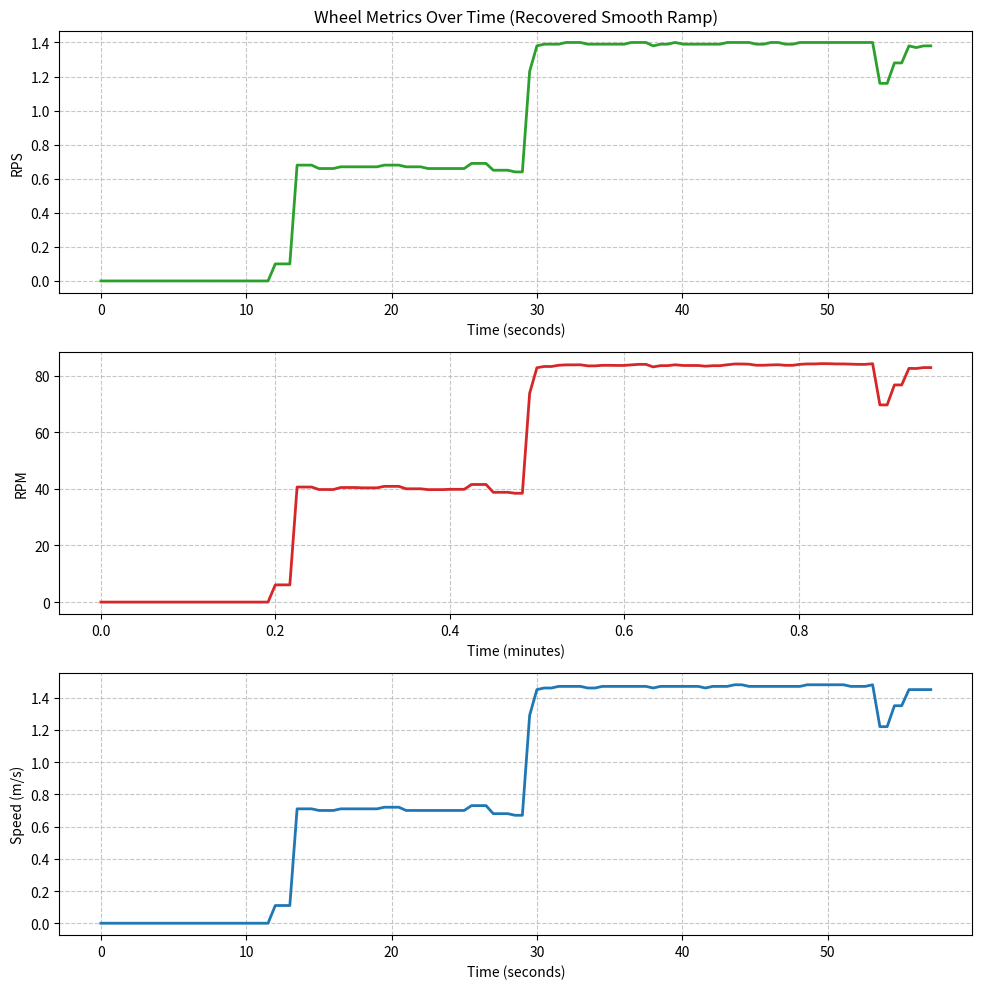

Generate this figure with matplotlib:
import matplotlib.pyplot as plt

# The raw output pasted from your terminal
raw_data = """
Arming motors... (Ctrl+C to stop early)
Time: 000.0s | Target Power: 000.0% | RPM: 00.00 | RPS: 0.00 | Speed: 0.00 m/s
Time: 000.5s | Target Power: 000.0% | RPM: 00.00 | RPS: 0.00 | Speed: 0.00 m/s
Time: 001.0s | Target Power: 000.0% | RPM: 00.00 | RPS: 0.00 | Speed: 0.00 m/s
Time: 001.5s | Target Power: 000.0% | RPM: 00.00 | RPS: 0.00 | Speed: 0.00 m/s
Time: 002.0s | Target Power: 000.0% | RPM: 00.00 | RPS: 0.00 | Speed: 0.00 m/s
Time: 002.5s | Target Power: 000.0% | RPM: 00.00 | RPS: 0.00 | Speed: 0.00 m/s
Time: 003.0s | Target Power: 000.0% | RPM: 00.00 | RPS: 0.00 | Speed: 0.00 m/s
Time: 003.5s | Target Power: 000.6% | RPM: 00.00 | RPS: 0.00 | Speed: 0.00 m/s
Time: 004.0s | Target Power: 001.2% | RPM: 00.00 | RPS: 0.00 | Speed: 0.00 m/s
Time: 004.5s | Target Power: 001.8% | RPM: 00.00 | RPS: 0.00 | Speed: 0.00 m/s
Time: 005.0s | Target Power: 002.4% | RPM: 00.00 | RPS: 0.00 | Speed: 0.00 m/s
Time: 005.5s | Target Power: 003.0% | RPM: 00.00 | RPS: 0.00 | Speed: 0.00 m/s
Time: 006.0s | Target Power: 003.6% | RPM: 00.00 | RPS: 0.00 | Speed: 0.00 m/s
Time: 006.5s | Target Power: 004.2% | RPM: 00.00 | RPS: 0.00 | Speed: 0.00 m/s
Time: 007.0s | Target Power: 004.8% | RPM: 00.00 | RPS: 0.00 | Speed: 0.00 m/s
Time: 007.5s | Target Power: 005.4% | RPM: 00.00 | RPS: 0.00 | Speed: 0.00 m/s
Time: 008.0s | Target Power: 006.0% | RPM: 00.00 | RPS: 0.00 | Speed: 0.00 m/s
Time: 008.5s | Target Power: 006.6% | RPM: 00.00 | RPS: 0.00 | Speed: 0.00 m/s
Time: 009.0s | Target Power: 007.2% | RPM: 00.00 | RPS: 0.00 | Speed: 0.00 m/s
Time: 009.5s | Target Power: 007.8% | RPM: 00.00 | RPS: 0.00 | Speed: 0.00 m/s
Time: 010.0s | Target Power: 008.4% | RPM: 00.00 | RPS: 0.00 | Speed: 0.00 m/s
Time: 010.5s | Target Power: 009.0% | RPM: 00.00 | RPS: 0.00 | Speed: 0.00 m/s
Time: 011.0s | Target Power: 009.6% | RPM: 00.00 | RPS: 0.00 | Speed: 0.00 m/s
Time: 011.5s | Target Power: 010.2% | RPM: 00.00 | RPS: 0.00 | Speed: 0.00 m/s
Time: 012.0s | Target Power: 010.8% | RPM: 06.08 | RPS: 0.10 | Speed: 0.11 m/s
Time: 012.5s | Target Power: 011.4% | RPM: 06.08 | RPS: 0.10 | Speed: 0.11 m/s
Time: 013.0s | Target Power: 012.0% | RPM: 06.08 | RPS: 0.10 | Speed: 0.11 m/s
Time: 013.5s | Target Power: 012.6% | RPM: 40.63 | RPS: 0.68 | Speed: 0.71 m/s
Time: 014.0s | Target Power: 013.2% | RPM: 40.63 | RPS: 0.68 | Speed: 0.71 m/s
Time: 014.5s | Target Power: 013.8% | RPM: 40.63 | RPS: 0.68 | Speed: 0.71 m/s
Time: 015.0s | Target Power: 014.4% | RPM: 39.75 | RPS: 0.66 | Speed: 0.70 m/s
Time: 015.5s | Target Power: 015.0% | RPM: 39.75 | RPS: 0.66 | Speed: 0.70 m/s
Time: 016.0s | Target Power: 015.6% | RPM: 39.75 | RPS: 0.66 | Speed: 0.70 m/s
Time: 016.5s | Target Power: 016.2% | RPM: 40.46 | RPS: 0.67 | Speed: 0.71 m/s
Time: 017.0s | Target Power: 016.8% | RPM: 40.46 | RPS: 0.67 | Speed: 0.71 m/s
Time: 017.5s | Target Power: 017.4% | RPM: 40.46 | RPS: 0.67 | Speed: 0.71 m/s
Time: 018.0s | Target Power: 018.0% | RPM: 40.35 | RPS: 0.67 | Speed: 0.71 m/s
Time: 018.5s | Target Power: 018.6% | RPM: 40.35 | RPS: 0.67 | Speed: 0.71 m/s
Time: 019.0s | Target Power: 019.2% | RPM: 40.35 | RPS: 0.67 | Speed: 0.71 m/s
Time: 019.5s | Target Power: 019.8% | RPM: 40.87 | RPS: 0.68 | Speed: 0.72 m/s
Time: 020.0s | Target Power: 020.4% | RPM: 40.87 | RPS: 0.68 | Speed: 0.72 m/s
Time: 020.5s | Target Power: 021.0% | RPM: 40.87 | RPS: 0.68 | Speed: 0.72 m/s
Time: 021.0s | Target Power: 021.6% | RPM: 40.01 | RPS: 0.67 | Speed: 0.70 m/s
Time: 021.5s | Target Power: 022.2% | RPM: 40.01 | RPS: 0.67 | Speed: 0.70 m/s
Time: 022.0s | Target Power: 022.8% | RPM: 40.01 | RPS: 0.67 | Speed: 0.70 m/s
Time: 022.5s | Target Power: 023.4% | RPM: 39.72 | RPS: 0.66 | Speed: 0.70 m/s
Time: 023.0s | Target Power: 024.0% | RPM: 39.72 | RPS: 0.66 | Speed: 0.70 m/s
Time: 023.5s | Target Power: 024.6% | RPM: 39.72 | RPS: 0.66 | Speed: 0.70 m/s
Time: 024.0s | Target Power: 025.2% | RPM: 39.82 | RPS: 0.66 | Speed: 0.70 m/s
Time: 024.5s | Target Power: 025.8% | RPM: 39.82 | RPS: 0.66 | Speed: 0.70 m/s
Time: 025.0s | Target Power: 026.4% | RPM: 39.82 | RPS: 0.66 | Speed: 0.70 m/s
Time: 025.5s | Target Power: 027.0% | RPM: 41.53 | RPS: 0.69 | Speed: 0.73 m/s
Time: 026.0s | Target Power: 027.6% | RPM: 41.53 | RPS: 0.69 | Speed: 0.73 m/s
Time: 026.5s | Target Power: 028.2% | RPM: 41.53 | RPS: 0.69 | Speed: 0.73 m/s
Time: 027.0s | Target Power: 028.8% | RPM: 38.77 | RPS: 0.65 | Speed: 0.68 m/s
Time: 027.5s | Target Power: 029.4% | RPM: 38.77 | RPS: 0.65 | Speed: 0.68 m/s
Time: 028.0s | Target Power: 030.0% | RPM: 38.77 | RPS: 0.65 | Speed: 0.68 m/s
Time: 028.5s | Target Power: 030.6% | RPM: 38.43 | RPS: 0.64 | Speed: 0.67 m/s
Time: 029.0s | Target Power: 031.2% | RPM: 38.43 | RPS: 0.64 | Speed: 0.67 m/s
Time: 029.5s | Target Power: 031.8% | RPM: 73.69 | RPS: 1.23 | Speed: 1.29 m/s
Time: 030.0s | Target Power: 032.4% | RPM: 82.76 | RPS: 1.38 | Speed: 1.45 m/s
Time: 030.5s | Target Power: 033.0% | RPM: 83.20 | RPS: 1.39 | Speed: 1.46 m/s
Time: 031.0s | Target Power: 033.6% | RPM: 83.20 | RPS: 1.39 | Speed: 1.46 m/s
Time: 031.5s | Target Power: 034.2% | RPM: 83.63 | RPS: 1.39 | Speed: 1.47 m/s
Time: 032.0s | Target Power: 034.8% | RPM: 83.77 | RPS: 1.40 | Speed: 1.47 m/s
Time: 032.5s | Target Power: 035.4% | RPM: 83.77 | RPS: 1.40 | Speed: 1.47 m/s
Time: 033.0s | Target Power: 036.0% | RPM: 83.80 | RPS: 1.40 | Speed: 1.47 m/s
Time: 033.5s | Target Power: 036.6% | RPM: 83.42 | RPS: 1.39 | Speed: 1.46 m/s
Time: 034.0s | Target Power: 037.2% | RPM: 83.42 | RPS: 1.39 | Speed: 1.46 m/s
Time: 034.5s | Target Power: 037.9% | RPM: 83.61 | RPS: 1.39 | Speed: 1.47 m/s
Time: 035.0s | Target Power: 038.5% | RPM: 83.61 | RPS: 1.39 | Speed: 1.47 m/s
Time: 035.5s | Target Power: 039.1% | RPM: 83.57 | RPS: 1.39 | Speed: 1.47 m/s
Time: 036.0s | Target Power: 039.7% | RPM: 83.57 | RPS: 1.39 | Speed: 1.47 m/s
Time: 036.5s | Target Power: 040.3% | RPM: 83.77 | RPS: 1.40 | Speed: 1.47 m/s
Time: 037.0s | Target Power: 040.9% | RPM: 83.95 | RPS: 1.40 | Speed: 1.47 m/s
Time: 037.5s | Target Power: 041.5% | RPM: 83.95 | RPS: 1.40 | Speed: 1.47 m/s
Time: 038.0s | Target Power: 042.1% | RPM: 83.05 | RPS: 1.38 | Speed: 1.46 m/s
Time: 038.5s | Target Power: 042.7% | RPM: 83.50 | RPS: 1.39 | Speed: 1.47 m/s
Time: 039.0s | Target Power: 043.3% | RPM: 83.50 | RPS: 1.39 | Speed: 1.47 m/s
Time: 039.5s | Target Power: 043.9% | RPM: 83.79 | RPS: 1.40 | Speed: 1.47 m/s
Time: 040.1s | Target Power: 044.5% | RPM: 83.55 | RPS: 1.39 | Speed: 1.47 m/s
Time: 040.6s | Target Power: 045.1% | RPM: 83.55 | RPS: 1.39 | Speed: 1.47 m/s
Time: 041.1s | Target Power: 045.7% | RPM: 83.55 | RPS: 1.39 | Speed: 1.47 m/s
Time: 041.6s | Target Power: 046.3% | RPM: 83.30 | RPS: 1.39 | Speed: 1.46 m/s
Time: 042.1s | Target Power: 046.9% | RPM: 83.48 | RPS: 1.39 | Speed: 1.47 m/s
Time: 042.6s | Target Power: 047.5% | RPM: 83.48 | RPS: 1.39 | Speed: 1.47 m/s
Time: 043.1s | Target Power: 048.1% | RPM: 83.81 | RPS: 1.40 | Speed: 1.47 m/s
Time: 043.6s | Target Power: 048.7% | RPM: 84.08 | RPS: 1.40 | Speed: 1.48 m/s
Time: 044.1s | Target Power: 049.3% | RPM: 84.08 | RPS: 1.40 | Speed: 1.48 m/s
Time: 044.6s | Target Power: 049.9% | RPM: 84.00 | RPS: 1.40 | Speed: 1.47 m/s
Time: 045.1s | Target Power: 050.5% | RPM: 83.64 | RPS: 1.39 | Speed: 1.47 m/s
Time: 045.6s | Target Power: 051.1% | RPM: 83.64 | RPS: 1.39 | Speed: 1.47 m/s
Time: 046.1s | Target Power: 051.7% | RPM: 83.75 | RPS: 1.40 | Speed: 1.47 m/s
Time: 046.6s | Target Power: 052.3% | RPM: 83.81 | RPS: 1.40 | Speed: 1.47 m/s
Time: 047.1s | Target Power: 052.9% | RPM: 83.61 | RPS: 1.39 | Speed: 1.47 m/s
Time: 047.6s | Target Power: 053.5% | RPM: 83.61 | RPS: 1.39 | Speed: 1.47 m/s
Time: 048.1s | Target Power: 054.1% | RPM: 83.96 | RPS: 1.40 | Speed: 1.47 m/s
Time: 048.6s | Target Power: 054.7% | RPM: 84.10 | RPS: 1.40 | Speed: 1.48 m/s
Time: 049.1s | Target Power: 055.3% | RPM: 84.10 | RPS: 1.40 | Speed: 1.48 m/s
Time: 049.6s | Target Power: 055.9% | RPM: 84.21 | RPS: 1.40 | Speed: 1.48 m/s
Time: 050.1s | Target Power: 056.5% | RPM: 84.18 | RPS: 1.40 | Speed: 1.48 m/s
Time: 050.6s | Target Power: 057.1% | RPM: 84.10 | RPS: 1.40 | Speed: 1.48 m/s
Time: 051.1s | Target Power: 057.7% | RPM: 84.10 | RPS: 1.40 | Speed: 1.48 m/s
Time: 051.6s | Target Power: 058.3% | RPM: 84.02 | RPS: 1.40 | Speed: 1.47 m/s
Time: 052.1s | Target Power: 058.9% | RPM: 83.95 | RPS: 1.40 | Speed: 1.47 m/s
Time: 052.6s | Target Power: 059.5% | RPM: 83.95 | RPS: 1.40 | Speed: 1.47 m/s
Time: 053.1s | Target Power: 060.1% | RPM: 84.18 | RPS: 1.40 | Speed: 1.48 m/s
Time: 053.6s | Target Power: 060.7% | RPM: 69.63 | RPS: 1.16 | Speed: 1.22 m/s
Time: 054.1s | Target Power: 061.3% | RPM: 69.63 | RPS: 1.16 | Speed: 1.22 m/s
Time: 054.6s | Target Power: 061.9% | RPM: 76.68 | RPS: 1.28 | Speed: 1.35 m/s
Time: 055.1s | Target Power: 062.5% | RPM: 76.68 | RPS: 1.28 | Speed: 1.35 m/s
Time: 055.6s | Target Power: 063.1% | RPM: 82.53 | RPS: 1.38 | Speed: 1.45 m/s
Time: 056.1s | Target Power: 063.7% | RPM: 82.49 | RPS: 1.37 | Speed: 1.45 m/s
Time: 056.6s | Target Power: 064.3% | RPM: 82.81 | RPS: 1.38 | Speed: 1.45 m/s
Time: 057.1s | Target Power: 064.9% | RPM: 82.81 | RPS: 1.38 | Speed: 1.45 m/s
Read from remote host 172.27.56.198: Connection reset by peer
Connection to 172.27.56.198 closed.
client_loop: send disconnect: Broken pipe
(base) giangle@Giangs-MacBook-Pro ~ % ssh gle@172.27.56.198
"""

time_data, rpm_data, rps_data, speed_data = [], [], [], []

# Parse the text block
for line in raw_data.strip().split('\n'):
    # Skip any line that doesn't contain valid data (like SSH errors)
    if not line.startswith('Time:'):
        continue
        
    parts = [p.strip() for p in line.split('|')]
    if len(parts) == 5:
        # Extract the numbers, stripping out words and extra characters
        time_val = float(parts[0].replace('Time:', '').replace('s', '').strip())
        rpm_val = float(parts[2].replace('RPM:', '').strip())
        rps_val = float(parts[3].replace('RPS:', '').strip())
        speed_val = float(parts[4].replace('Speed:', '').replace('m/s', '').strip())
        
        time_data.append(time_val)
        rpm_data.append(rpm_val)
        rps_data.append(rps_val)
        speed_data.append(speed_val)

# Generate Plot
fig, (ax1, ax2, ax3) = plt.subplots(3, 1, figsize=(10, 10))

# Subplot 1: RPS
ax1.plot(time_data, rps_data, color='tab:green', linewidth=2)
ax1.set_ylabel('RPS')
ax1.set_xlabel('Time (seconds)')
ax1.set_title('Wheel Metrics Over Time (Recovered Smooth Ramp)')
ax1.grid(True, linestyle='--', alpha=0.7)

# Subplot 2: RPM (Converted to minutes)
time_data_mins = [t / 60.0 for t in time_data]
ax2.plot(time_data_mins, rpm_data, color='tab:red', linewidth=2)
ax2.set_ylabel('RPM')
ax2.set_xlabel('Time (minutes)')
ax2.grid(True, linestyle='--', alpha=0.7)

# Subplot 3: Speed
ax3.plot(time_data, speed_data, color='tab:blue', linewidth=2)
ax3.set_ylabel('Speed (m/s)')
ax3.set_xlabel('Time (seconds)')
ax3.grid(True, linestyle='--', alpha=0.7)

plt.tight_layout()
output_filename = "recovered_smooth_metrics.png"
plt.savefig(output_filename, dpi=300)
print(f"Saved {output_filename} to your current Mac directory!")
